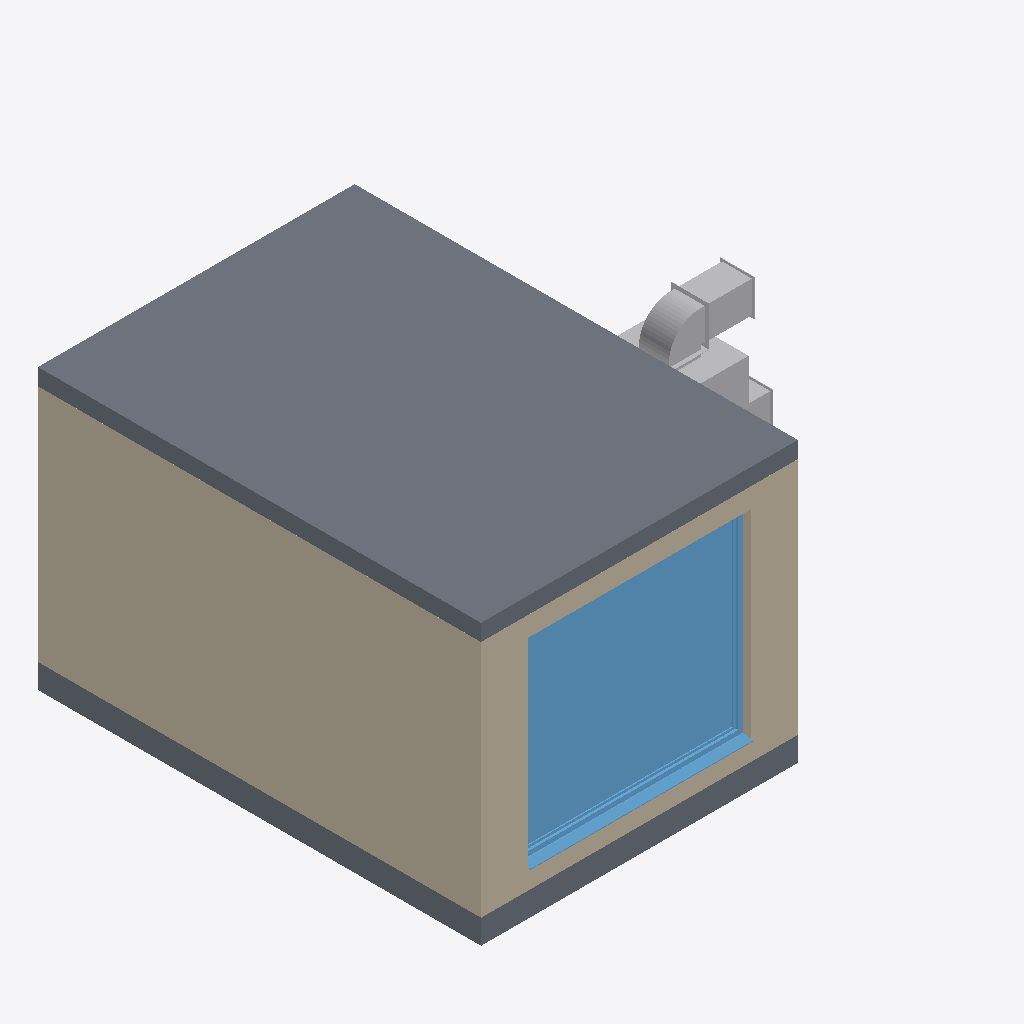
Isometric view of an IFC building model (IFC-SPF (STEP), schema IFC4, length unit millimetre), seen from the south-west, elements coloured by IFC class: 6 other elements (light grey), 2 slabs (grey), 2 walls (beige), 1 window (light blue).
Extent 6.3 m × 5.6 m × 3.5 m (x, y, z). Storeys (1): Level 0 Ground Floor at 0.00 m. Elements (137): 82 IfcPipeFitting, 38 IfcPipeSegment, 4 IfcWallStandardCase, 3 IfcDuctSegment, 2 IfcAirTerminal, 2 IfcSlab, 1 IfcDuctFitting, 1 IfcPump, 1 IfcTank, 1 IfcUnitaryEquipment, 1 IfcValve, 1 IfcWindow.

HEADER;
FILE_DESCRIPTION(('ViewDefinition [CoordinationView_V2.0]'),'2;1');
FILE_NAME('Projektnummer','2015-11-19T12:01:59',(''),(''),'The EXPRESS Data Manager Version 5.02.0100.07 : 28 Aug 2013','20150512_1015(x64) - Exporter 15.4.0.0 - Alternate UI 15.4.0.0','');
FILE_SCHEMA(('IFC4'));
ENDSEC;
DATA;
#102=IFCPROJECT('0olGgR0sL7ePSmMc1aGvIp',#42,'Projektnummer',$,$,'Projektname','Projektstatus',(#94),#89);
#37776=IFCSITE('1YNwNs6l525w5jWMhQonK0',#42,'Surface:1067796',$,'',#37775,#37770,$,.ELEMENT.,$,$,$,$,$);
#117=IFCBUILDING('0olGgR0sL7ePSmMc1aGvIo',#42,'',$,$,#33,$,'',.ELEMENT.,$,$,$);
#130=IFCBUILDINGSTOREY('0olGgR0sL7ePSmMc2RiGNQ',#42,'Level 0 Ground Floor',$,$,#128,$,'Level 0 Ground Floor',.ELEMENT.,0.0);
#38094=IFCSLAB('1YNwNs6l525w5jWMhQonKs',#42,'Floor:Floor:1067810',$,'Floor:Floor',#38071,#38091,'1067810',.FLOOR.);
#36737=IFCWALLSTANDARDCASE('1YNwNs6l525w5jWMhQonK4',#42,'Basic Wall:Internal Wall:1067792',$,'Basic Wall:Internal Wall:1066180',#36690,#36733,'1067792',.NOTDEFINED.);
#37339=IFCWINDOW('1YNwNs6l525w5jWMhQonK7',#42,'Fenster 1-flg:Fenster 1-flg:1067795',$,'Fenster 1-flg',#42249,#37332,'1067795',2499.99999999999,2800.0,.WINDOW.,.NOTDEFINED.,$);
#36489=IFCWALLSTANDARDCASE('1YNwNs6l525w5jWMhQonKR',#42,'Basic Wall:External Wall:1067791',$,'Basic Wall:External Wall:1066179',#36439,#36485,'1067791',.NOTDEFINED.);
#37989=IFCSLAB('1YNwNs6l525w5jWMhQonKC',#42,'Pad:Pad 1:1067800',$,'Pad:Pad 1',#37975,#37986,'1067800',.FLOOR.);
#22264=IFCDUCTFITTING('3FoZpxXi5ETPCRLvIKv4jd',#42,'RE Bogen BS - Flansch:Allgemein:932642',$,'Allgemein',#22263,#22257,'932642',$);
#19425=IFCUNITARYEQUIPMENT('3FoZpxXi5ETPCRLvIKv4j7',#42,'Heat Pump:23 kW:932610',$,'23 kW',#19424,#19418,'932610',$);
#21985=IFCDUCTSEGMENT('3FoZpxXi5ETPCRLvIKv4ja',#42,'Rectangular Duct:Bogen - Stutzen:932641',$,'Rectangular Duct:Bogen - Stutzen:142431',#21969,#21982,'932641',$);
#22656=IFCDUCTSEGMENT('3FoZpxXi5ETPCRLvIKv4jX',#42,'Rectangular Duct:Bogen - Stutzen:932644',$,'Rectangular Duct:Bogen - Stutzen:142431',#22640,#22653,'932644',$);
#21871=IFCAIRTERMINAL('3FoZpxXi5ETPCRLvIKv4jb',#42,'RE Abluftgitter horizontale Lamellen - flächenbasierend:375x400:932640',$,'375x400',#21870,#21864,'932640',$);
#22546=IFCAIRTERMINAL('3FoZpxXi5ETPCRLvIKv4jc',#42,'RE Zuluftgitter horizontale Lamellen - flächenbasierend:600x900:932643',$,'600x900',#22545,#22539,'932643',$);
ENDSEC;